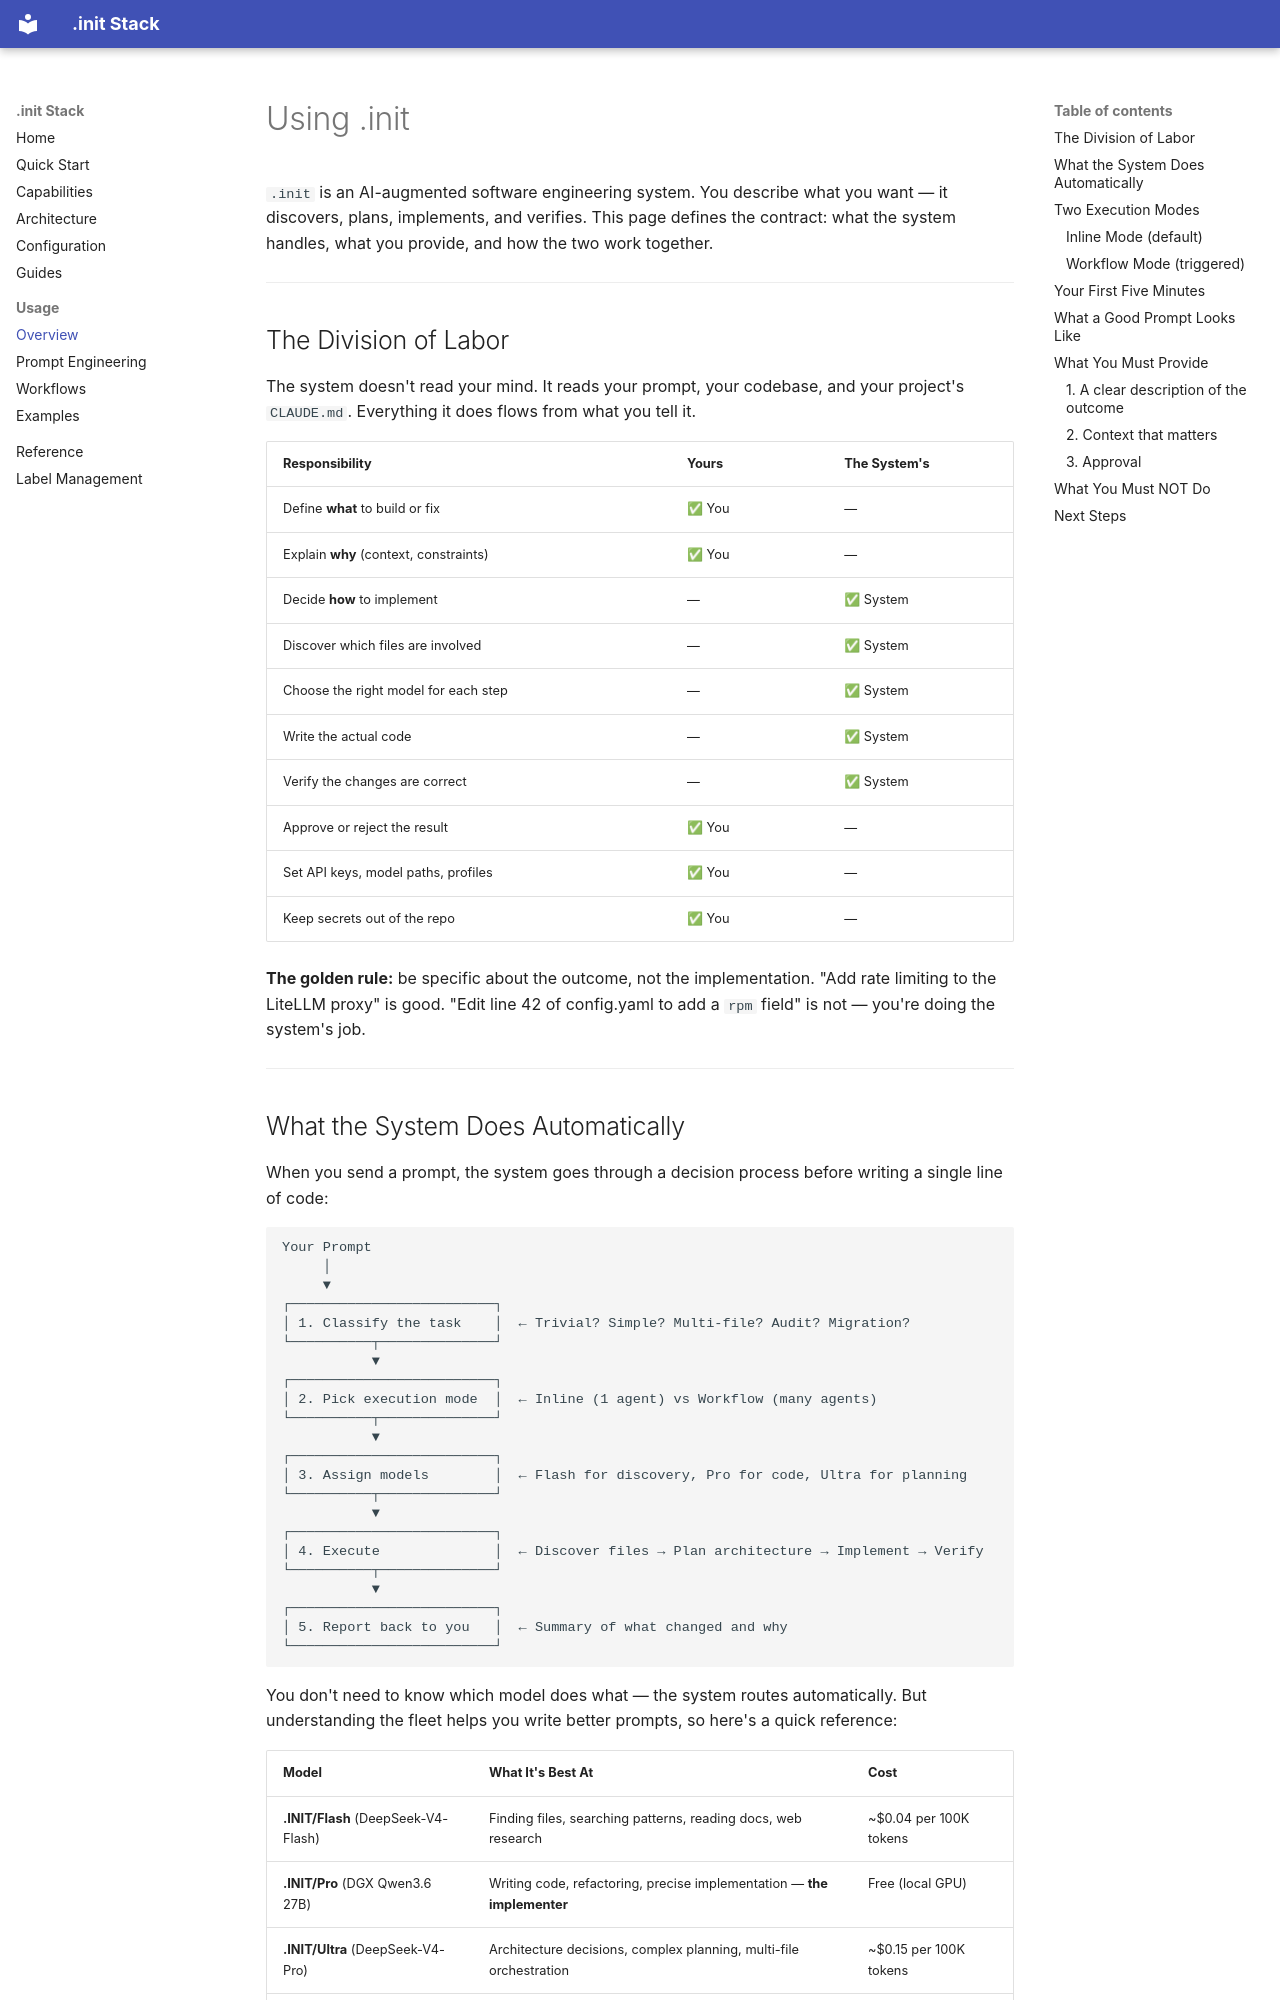

repository: nilayparikh/spark-init · page: usage/index.html · generator: mkdocs

# Using .init

`.init` is an AI-augmented software engineering system. You describe what you want — it discovers, plans, implements, and verifies. This page defines the contract: what the system handles, what you provide, and how the two work together.

---

## The Division of Labor

The system doesn't read your mind. It reads your prompt, your codebase, and your project's `CLAUDE.md`. Everything it does flows from what you tell it.

| Responsibility | Yours | The System's |
|----------------|-------|--------------|
| Define **what** to build or fix | ✅ You | — |
| Explain **why** (context, constraints) | ✅ You | — |
| Decide **how** to implement | — | ✅ System |
| Discover which files are involved | — | ✅ System |
| Choose the right model for each step | — | ✅ System |
| Write the actual code | — | ✅ System |
| Verify the changes are correct | — | ✅ System |
| Approve or reject the result | ✅ You | — |
| Set API keys, model paths, profiles | ✅ You | — |
| Keep secrets out of the repo | ✅ You | — |

**The golden rule:** be specific about the outcome, not the implementation. "Add rate limiting to the LiteLLM proxy" is good. "Edit line 42 of config.yaml to add a `rpm` field" is not — you're doing the system's job.

---

## What the System Does Automatically

When you send a prompt, the system goes through a decision process before writing a single line of code:

```text
Your Prompt
     │
     ▼
┌─────────────────────────┐
│ 1. Classify the task    │  ← Trivial? Simple? Multi-file? Audit? Migration?
└──────────┬──────────────┘
           ▼
┌─────────────────────────┐
│ 2. Pick execution mode  │  ← Inline (1 agent) vs Workflow (many agents)
└──────────┬──────────────┘
           ▼
┌─────────────────────────┐
│ 3. Assign models        │  ← Flash for discovery, Pro for code, Ultra for planning
└──────────┬──────────────┘
           ▼
┌─────────────────────────┐
│ 4. Execute              │  ← Discover files → Plan architecture → Implement → Verify
└──────────┬──────────────┘
           ▼
┌─────────────────────────┐
│ 5. Report back to you   │  ← Summary of what changed and why
└─────────────────────────┘
```

You don't need to know which model does what — the system routes automatically. But understanding the fleet helps you write better prompts, so here's a quick reference:

| Model | What It's Best At | Cost |
|-------|-------------------|------|
| **.INIT/Flash** (DeepSeek-V4-Flash) | Finding files, searching patterns, reading docs, web research | ~$0.04 per 100K tokens |
| **.INIT/Pro** (DGX Qwen3.6 27B) | Writing code, refactoring, precise implementation — **the implementer** | Free (local GPU) |
| **.INIT/Ultra** (DeepSeek-V4-Pro) | Architecture decisions, complex planning, multi-file orchestration | ~$0.15 per 100K tokens |
| **.INIT/Air** (DGX Qwen3.6 35B) | Reading very large files, mechanical scans, cross-referencing | Free (local GPU) |

---
